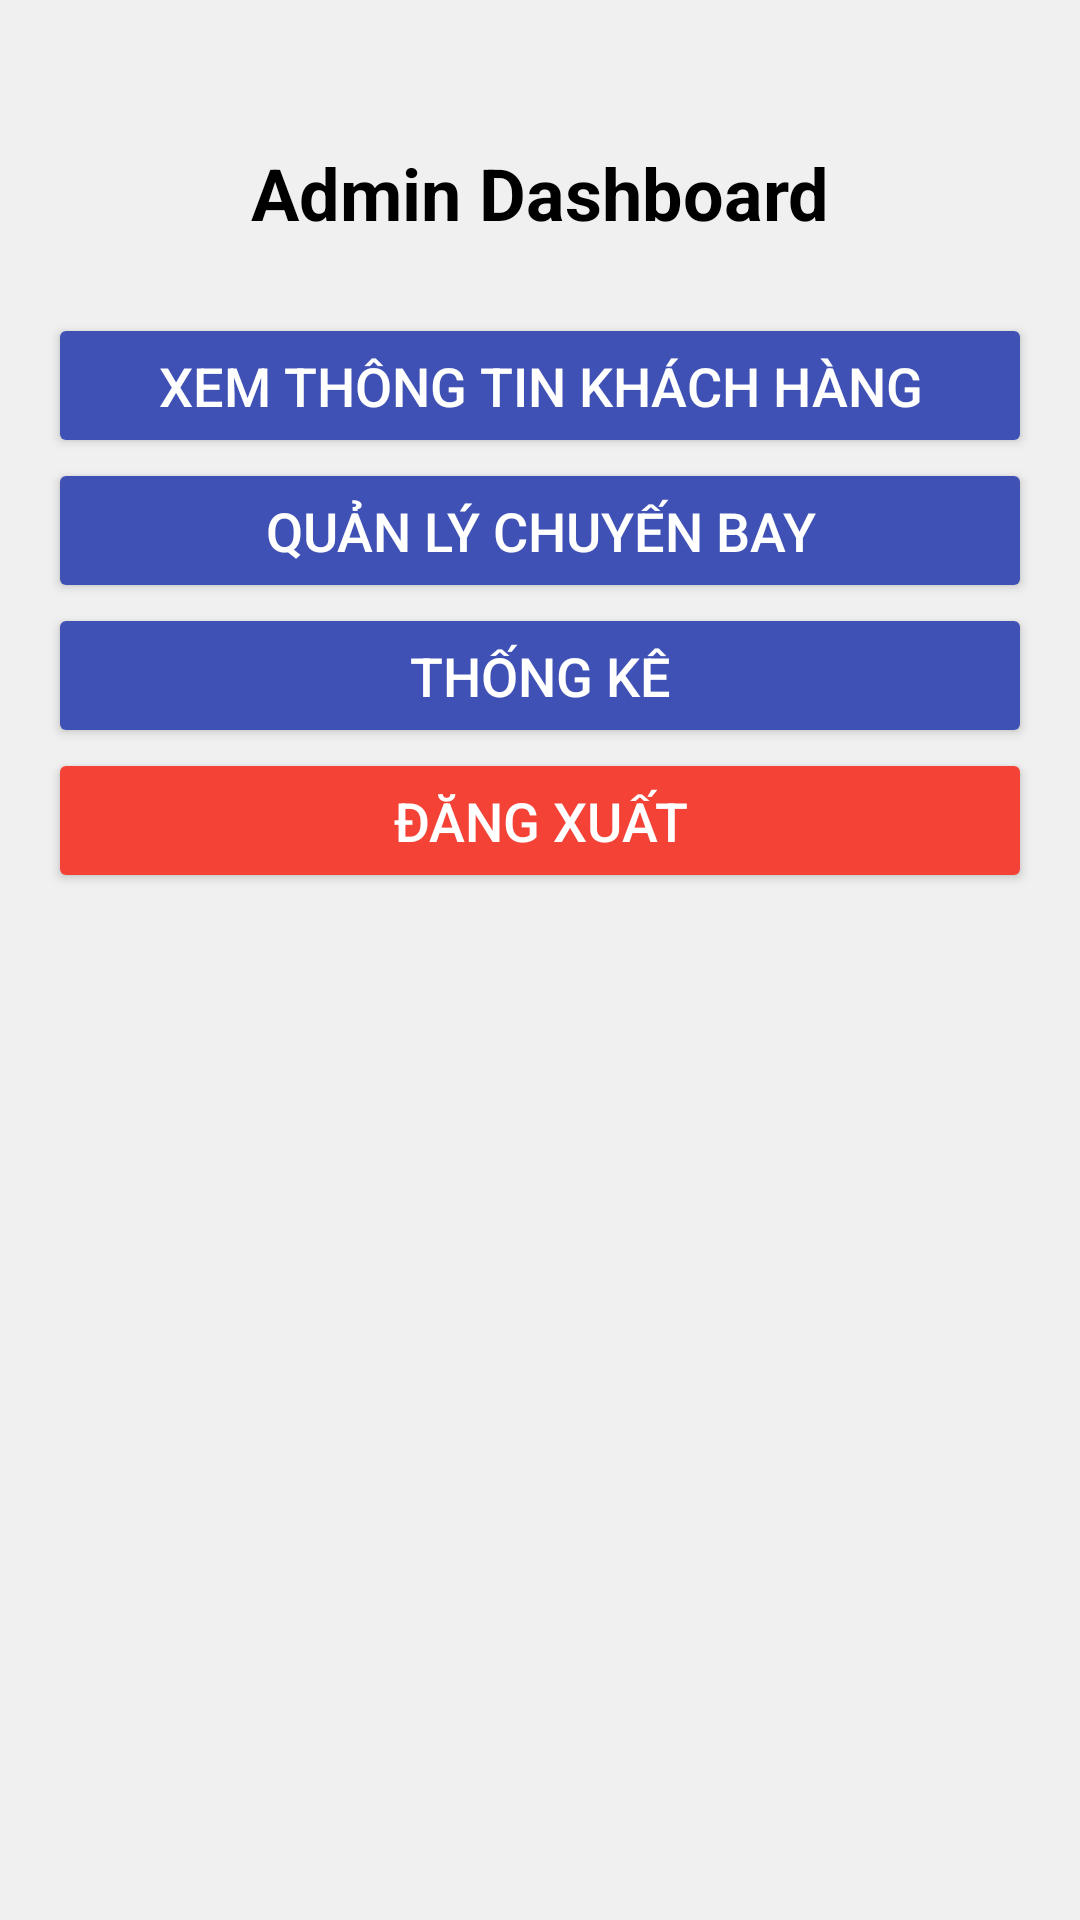

Here is an Android app screen rendered from its layout file. Give the layout XML and the strings, colors and styles it references.
<!-- AndroidManifest.xml: application theme Theme.Datvemaybaydhcndonga -->
<!-- res/layout/activity_admin_main.xml -->
<?xml version="1.0" encoding="utf-8"?>
<androidx.constraintlayout.widget.ConstraintLayout
    xmlns:android="http://schemas.android.com/apk/res/android"
    xmlns:app="http://schemas.android.com/apk/res-auto"
    xmlns:tools="http://schemas.android.com/tools"
    android:layout_width="match_parent"
    android:layout_height="match_parent"
    android:padding="16dp"
    android:background="#f0f0f0">

    
    <TextView
        android:id="@+id/adminTitle"
        android:layout_width="wrap_content"
        android:layout_height="wrap_content"
        android:text="Admin Dashboard"
        android:textSize="24sp"
        android:textStyle="bold"
        android:textColor="#000000"
        app:layout_constraintTop_toTopOf="parent"
        app:layout_constraintStart_toStartOf="parent"
        app:layout_constraintEnd_toEndOf="parent"
        android:layout_marginTop="32dp" />

    
    <Button
        android:id="@+id/viewCustomerInfoButton"
        android:layout_width="0dp"
        android:layout_height="wrap_content"
        android:text="Xem Thông Tin Khách Hàng"
        android:textSize="18sp"
        android:padding="12dp"
        android:backgroundTint="#3F51B5"
        android:textColor="#ffffff"
        app:layout_constraintTop_toBottomOf="@+id/adminTitle"
        app:layout_constraintStart_toStartOf="parent"
        app:layout_constraintEnd_toEndOf="parent"
        android:layout_marginTop="24dp"
        android:layout_marginBottom="16dp" />

    
    <Button
        android:id="@+id/manageFlightsButton"
        android:layout_width="0dp"
        android:layout_height="wrap_content"
        android:text="Quản Lý Chuyến Bay"
        android:textSize="18sp"
        android:padding="12dp"
        android:backgroundTint="#3F51B5"
        android:textColor="#ffffff"
        app:layout_constraintTop_toBottomOf="@+id/viewCustomerInfoButton"
        app:layout_constraintStart_toStartOf="parent"
        app:layout_constraintEnd_toEndOf="parent"
        android:layout_marginBottom="16dp" />

    
    <Button
        android:id="@+id/viewStatisticsButton"
        android:layout_width="0dp"
        android:layout_height="wrap_content"
        android:text="Thống Kê"
        android:textSize="18sp"
        android:padding="12dp"
        android:backgroundTint="#3F51B5"
        android:textColor="#ffffff"
        app:layout_constraintTop_toBottomOf="@+id/manageFlightsButton"
        app:layout_constraintStart_toStartOf="parent"
        app:layout_constraintEnd_toEndOf="parent"
        android:layout_marginBottom="16dp" />

    
    <Button
        android:id="@+id/logoutButton"
        android:layout_width="0dp"
        android:layout_height="wrap_content"
        android:text="Đăng Xuất"
        android:textSize="18sp"
        android:padding="12dp"
        android:backgroundTint="#F44336"
        android:textColor="#ffffff"
        app:layout_constraintTop_toBottomOf="@+id/viewStatisticsButton"
        app:layout_constraintStart_toStartOf="parent"
        app:layout_constraintEnd_toEndOf="parent"
        android:layout_marginBottom="16dp" />

</androidx.constraintlayout.widget.ConstraintLayout>
<!-- resources referenced by this layout -->
<resources>
  <style name="Theme.Datvemaybaydhcndonga" parent="Theme.MaterialComponents.DayNight.DarkActionBar">
          
          <item name="colorPrimary">@color/purple_500</item>
          <item name="colorPrimaryVariant">@color/purple_700</item>
          <item name="colorOnPrimary">@color/white</item>
          
          <item name="colorSecondary">@color/teal_200</item>
          <item name="colorSecondaryVariant">@color/teal_700</item>
          <item name="colorOnSecondary">@color/black</item>
          
          <item name="android:statusBarColor" tools:targetApi="l">?attr/colorPrimaryVariant</item>
          
      </style>
  <!-- not gathered from this repository: default colours our renderer supplied (Android Studio template values) -->
  <color name="purple_500">#FF6200EE</color>
  <color name="purple_700">#FF3700B3</color>
  <color name="teal_200">#FF03DAC5</color>
  <color name="teal_700">#FF018786</color>
  <color name="black">#FF000000</color>
  <color name="white">#FFFFFFFF</color>
</resources>
